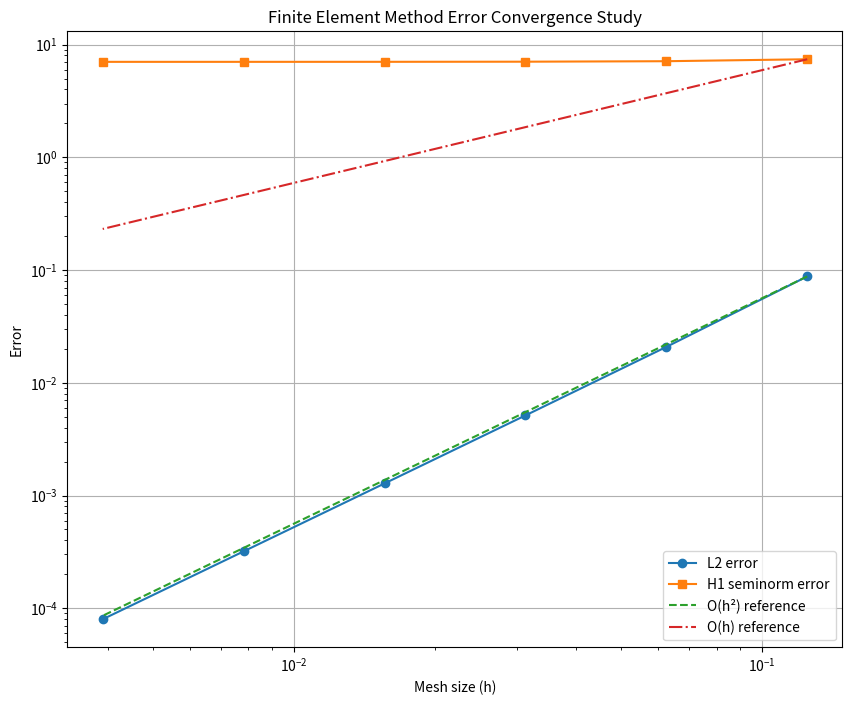
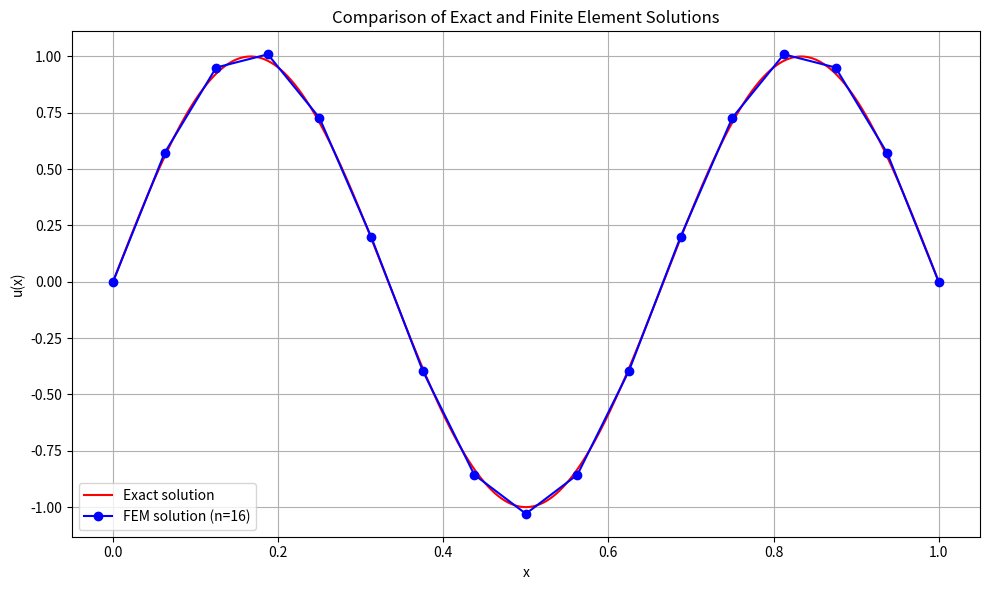

Recreate these plots in Python, in order.
import numpy as np
import matplotlib.pyplot as plt
from scipy.sparse import lil_matrix, csr_matrix
from scipy.sparse.linalg import spsolve
import time

def exact_solution(x):
    """
    Exact solution u(x) = sin(pi*x)
    Corresponding to the right-hand side f(x) = pi^2 * sin(pi*x)
    """
    return np.sin(np.pi * x * 3)

def source_term(x):
    """
    The right-hand side of the equation f(x) = pi^2 * sin(pi*x)
    """
    return ((3*np.pi)**2) * np.sin(3*np.pi * x)

def solve_fem_1d(n):
    """
    Solve the 1D boundary value problem using finite element method
    -u''(x) = f(x), x in [0,1]
    u(0) = u(1) = 0
    
    Parameters:
        n: Number of subintervals
    
    Returns:
        x_nodes: Node coordinates
        u_h: Finite element solution
        u_exact: Exact solution at nodes
    """
    # Step size
    h = 1.0 / n
    
    # Create nodes
    x_nodes = np.linspace(0, 1, n+1)
    
    # Build stiffness matrix and load vector
    A = lil_matrix((n+1, n+1))
    b = np.zeros(n+1)
    
    # Assemble stiffness matrix and load vector
    for i in range(n):
        # Interval [x_i, x_{i+1}]
        x_left = x_nodes[i]
        x_right = x_nodes[i+1]
        
        # Element stiffness matrix
        A[i, i] += 1.0 / h
        A[i, i+1] += -1.0 / h
        A[i+1, i] += -1.0 / h
        A[i+1, i+1] += 1.0 / h
        
        # Element load vector (using trapezoidal rule for integration)
        f_left = source_term(x_left)
        f_right = source_term(x_right)
        b[i] += h * (f_left / 2)
        b[i+1] += h * (f_right / 2)
    
    # Apply boundary conditions
    A[0, :] = 0
    A[0, 0] = 1
    b[0] = 0
    
    A[n, :] = 0
    A[n, n] = 1
    b[n] = 0
    
    # Convert to CSR format for efficient solving
    A = csr_matrix(A)
    
    # Solve the linear system
    u_h = spsolve(A, b)
    
    # Calculate the exact solution
    u_exact = exact_solution(x_nodes)
    
    return x_nodes, u_h, u_exact

def compute_errors(n):
    """
    Compute the errors of the finite element solution
    
    Parameters:
        n: Number of subintervals
    
    Returns:
        l2_error: L2 error
        h1_error: H1 seminorm error
    """
    x_nodes, u_h, u_exact = solve_fem_1d(n)
    h = 1.0 / n
    
    # Calculate L2 error
    l2_error = np.sqrt(h * np.sum((u_h - u_exact)**2))
    
    # Calculate H1 seminorm error (L2 error of the derivative)
    h1_seminorm_error = 0
    
    # Derivative of the exact solution
    du_exact = lambda x: np.pi * np.cos(np.pi * x)
    
    for i in range(n):
        # The derivative of the finite element solution is constant in each element
        du_h = (u_h[i+1] - u_h[i]) / h
        
        # Evaluate the derivative of the exact solution at the midpoint
        x_mid = (x_nodes[i] + x_nodes[i+1]) / 2
        du_exact_mid = du_exact(x_mid)
        
        # Accumulate the error
        h1_seminorm_error += h * (du_h - du_exact_mid)**2
    
    h1_seminorm_error = np.sqrt(h1_seminorm_error)
    
    return l2_error, h1_seminorm_error

def convergence_study():
    """
    Perform a convergence study to verify the convergence rate of errors
    """
    # Different mesh sizes
    n_values = [8, 16, 32, 64, 128, 256]
    h_values = [1.0/n for n in n_values]
    
    # Store errors and computation times
    l2_errors = []
    h1_errors = []
    times = []
    
    for n in n_values:
        start_time = time.time()
        l2_error, h1_error = compute_errors(n)
        end_time = time.time()
        
        l2_errors.append(l2_error)
        h1_errors.append(h1_error)
        times.append(end_time - start_time)
        
        print(f"Grid size n = {n}:")
        print(f"  h = {1.0/n:.6f}")
        print(f"  L2 error = {l2_error:.6e}")
        print(f"  H1 seminorm error = {h1_error:.6e}")
        print(f"  Computation time = {times[-1]:.6f} seconds")
        
        # Calculate convergence rate if not the first grid
        if len(l2_errors) > 1:
            l2_rate = np.log(l2_errors[-2]/l2_errors[-1]) / np.log(2)
            h1_rate = np.log(h1_errors[-2]/h1_errors[-1]) / np.log(2)
            print(f"  L2 error convergence rate = {l2_rate:.4f}")
            print(f"  H1 seminorm error convergence rate = {h1_rate:.4f}")
        
        print("")
    
    # Plot error convergence
    plt.figure(figsize=(10, 8))
    
    plt.loglog(h_values, l2_errors, 'o-', label='L2 error')
    plt.loglog(h_values, h1_errors, 's-', label='H1 seminorm error')
    
    # Add reference lines
    ref_h2 = [h**2 * l2_errors[0]/(h_values[0]**2) for h in h_values]
    ref_h1 = [h * h1_errors[0]/h_values[0] for h in h_values]
    
    plt.loglog(h_values, ref_h2, '--', label='O(h²) reference')
    plt.loglog(h_values, ref_h1, '-.', label='O(h) reference')
    
    plt.xlabel('Mesh size (h)')
    plt.ylabel('Error')
    plt.title('Finite Element Method Error Convergence Study')
    plt.legend()
    plt.grid(True)
    
    # Plot comparison of solutions
    plt.figure(figsize=(10, 6))
    
    # Choose a mesh size for illustration
    n_plot = 16
    x_nodes, u_h, u_exact = solve_fem_1d(n_plot)
    
    # Generate denser points for the exact solution
    x_dense = np.linspace(0, 1, 1000)
    u_exact_dense = exact_solution(x_dense)
    
    plt.plot(x_dense, u_exact_dense, 'r-', label='Exact solution')
    plt.plot(x_nodes, u_h, 'bo-', label=f'FEM solution (n={n_plot})')
    
    plt.xlabel('x')
    plt.ylabel('u(x)')
    plt.title('Comparison of Exact and Finite Element Solutions')
    plt.legend()
    plt.grid(True)
    
    plt.tight_layout()
    plt.show()

if __name__ == "__main__":
    # Run the convergence study
    convergence_study()